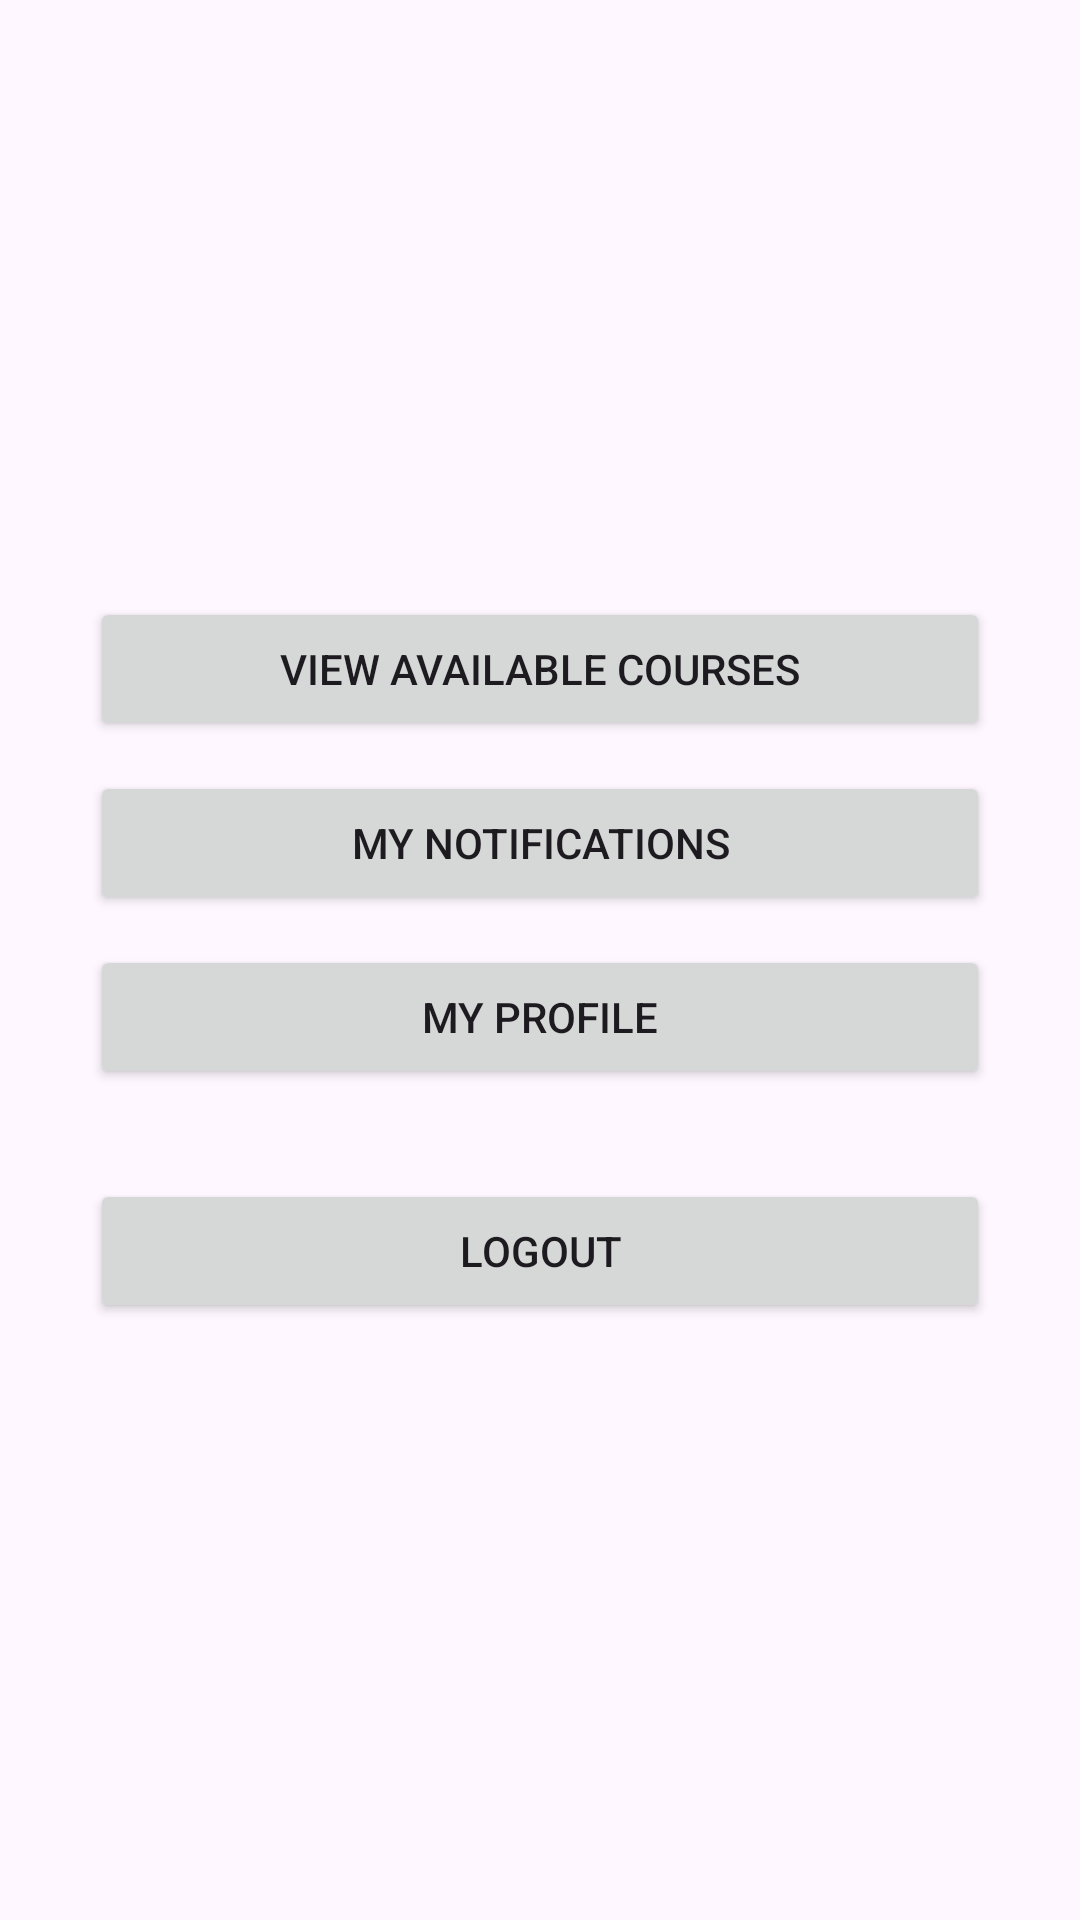

Reconstruct the res/layout file that produces this screen, plus the resources it refers to.
<!-- AndroidManifest.xml: application theme Theme.CourseRegistration -->
<!-- res/layout/activity_user_dashboard.xml -->
<?xml version="1.0" encoding="utf-8"?>
<LinearLayout xmlns:android="http://schemas.android.com/apk/res/android"
    android:orientation="vertical"
    android:padding="30dp"
    android:gravity="center"
    android:layout_width="match_parent"
    android:layout_height="match_parent">

    <Button
        android:id="@+id/btnViewCourses"
        android:layout_width="match_parent"
        android:layout_height="wrap_content"
        android:text="View Available Courses"/>

    <Button
        android:id="@+id/btnMyNotifications"
        android:layout_width="match_parent"
        android:layout_height="wrap_content"
        android:text="My Notifications"
        android:layout_marginTop="10dp"/>

    <Button
        android:id="@+id/btnMyProfile"
        android:layout_width="match_parent"
        android:layout_height="wrap_content"
        android:text="My Profile"
        android:layout_marginTop="10dp"/>

    <Button
        android:id="@+id/btnUserLogout"
        android:layout_width="match_parent"
        android:layout_height="wrap_content"
        android:text="Logout"
        android:layout_marginTop="30dp"/>

</LinearLayout>
<!-- resources referenced by this layout -->
<resources>
  <style name="Theme.CourseRegistration" parent="Base.Theme.CourseRegistration" />
  <style name="Base.Theme.CourseRegistration" parent="Theme.Material3.DayNight.NoActionBar">
          
          
      </style>
</resources>
